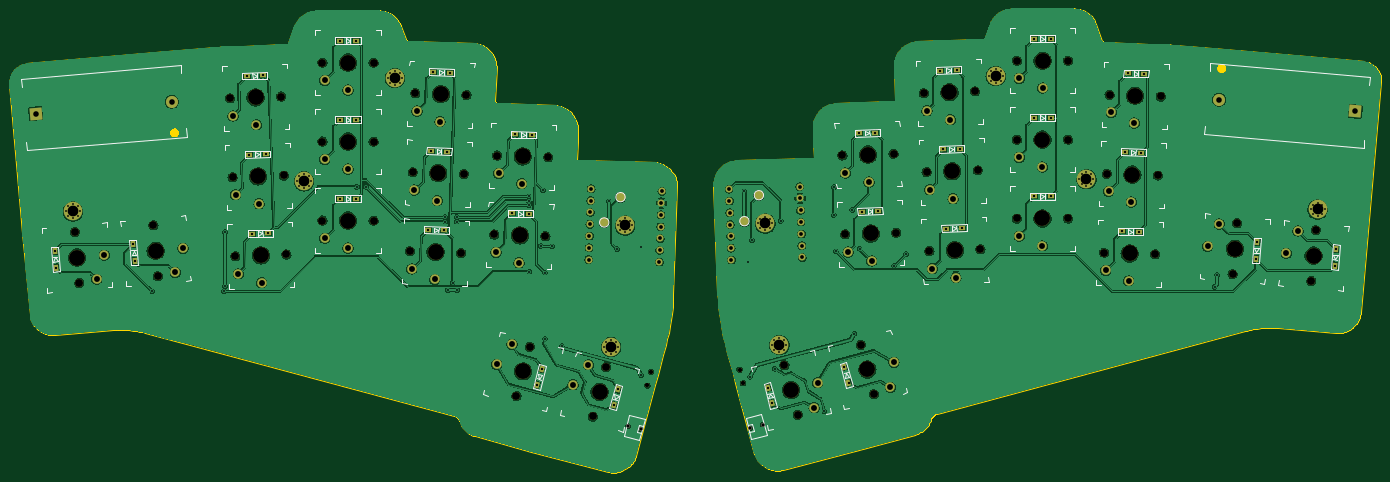
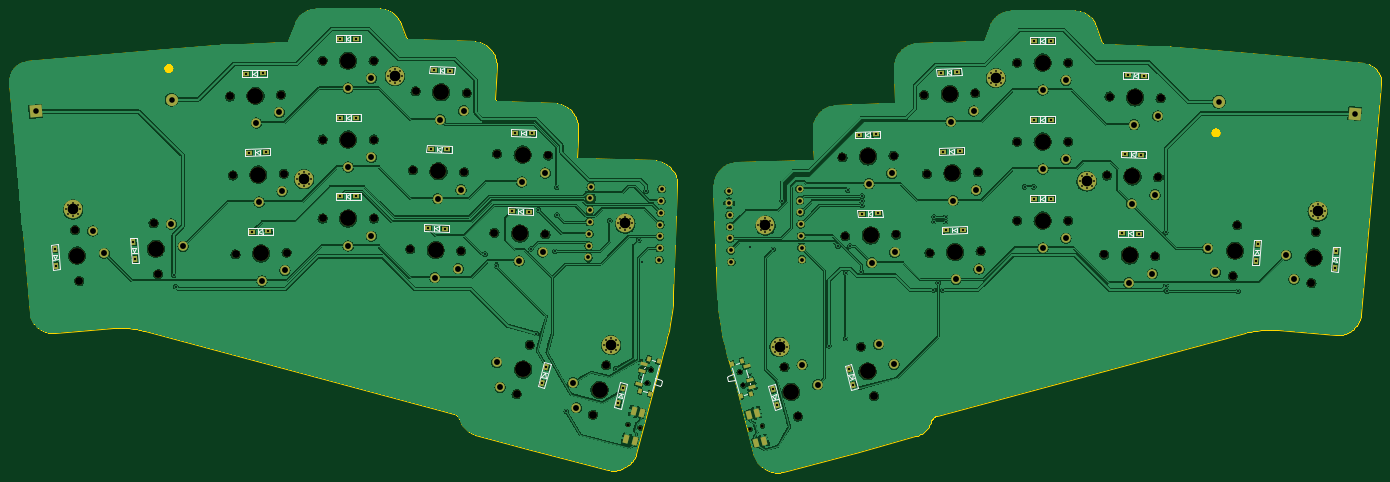
Circuit board: 11 layer files. Board 295.3 x 99.9 mm.
- bottom_copper: neighboard-B_Cu.gbr (678327 bytes)
- bottom_mask: neighboard-B_Mask.gbr (13401 bytes)
- paste: neighboard-B_Paste.gbr (1658 bytes)
- bottom_silk: neighboard-B_Silkscreen.gbr (14354 bytes)
- outline: neighboard-Edge_Cuts.gbr (41874 bytes)
- top_copper: neighboard-F_Cu.gbr (626324 bytes)
- top_mask: neighboard-F_Mask.gbr (12733 bytes)
- paste: neighboard-F_Paste.gbr (656 bytes)
- top_silk: neighboard-F_Silkscreen.gbr (28105 bytes)
- drill: neighboard-NPTH.drl (2106 bytes)
- drill: neighboard-PTH.drl (5258 bytes)

=== bottom_copper: neighboard-B_Cu.gbr (678327 bytes, source omitted) ===
=== bottom_mask: neighboard-B_Mask.gbr (13401 bytes, source omitted) ===
=== paste: neighboard-B_Paste.gbr (1658 bytes, source withheld) ===
=== bottom_silk: neighboard-B_Silkscreen.gbr (14354 bytes, source omitted) ===
=== outline: neighboard-Edge_Cuts.gbr (41874 bytes, source omitted) ===
=== top_copper: neighboard-F_Cu.gbr (626324 bytes, source omitted) ===
=== top_mask: neighboard-F_Mask.gbr (12733 bytes, source omitted) ===
=== paste: neighboard-F_Paste.gbr ===
%TF.GenerationSoftware,KiCad,Pcbnew,7.0.7*%
%TF.CreationDate,2023-10-03T23:41:33-07:00*%
%TF.ProjectId,neighboard,6e656967-6862-46f6-9172-642e6b696361,1.1*%
%TF.SameCoordinates,Original*%
%TF.FileFunction,Paste,Top*%
%TF.FilePolarity,Positive*%
%FSLAX46Y46*%
G04 Gerber Fmt 4.6, Leading zero omitted, Abs format (unit mm)*
G04 Created by KiCad (PCBNEW 7.0.7) date 2023-10-03 23:41:33*
%MOMM*%
%LPD*%
G01*
G04 APERTURE LIST*
%ADD10C,2.000000*%
G04 APERTURE END LIST*
D10*
%TO.C,THT4*%
X221872869Y-133186434D03*
%TD*%
%TO.C,THT2*%
X192087189Y-133603472D03*
%TD*%
%TO.C,THT1*%
X188587189Y-139053472D03*
%TD*%
%TO.C,THT3*%
X218762868Y-138776435D03*
%TD*%
M02*

=== top_silk: neighboard-F_Silkscreen.gbr (28105 bytes, source omitted) ===
=== drill: neighboard-NPTH.drl ===
M48
; DRILL file {KiCad 7.0.7} date Tue Oct  3 23:41:37 2023
; FORMAT={-:-/ absolute / inch / decimal}
; #@! TF.CreationDate,2023-10-03T23:41:37-07:00
; #@! TF.GenerationSoftware,Kicad,Pcbnew,7.0.7
; #@! TF.FileFunction,NonPlated,1,2,NPTH
FMAT,2
INCH
; #@! TA.AperFunction,NonPlated,NPTH,ComponentDrill
T1C0.0295
; #@! TA.AperFunction,NonPlated,NPTH,ComponentDrill
T2C0.0354
; #@! TA.AperFunction,NonPlated,NPTH,ComponentDrill
T3C0.0670
; #@! TA.AperFunction,NonPlated,NPTH,ComponentDrill
T4C0.1350
%
G90
G05
T1
X7.6275Y-7.1998
X7.7321Y-7.2278
X8.6621Y-7.2155
X8.7666Y-7.1875
T2
X7.7904Y-6.8556
X7.821Y-6.7415
X8.5713Y-6.7216
X8.6018Y-6.8357
T3
X2.9378Y-5.5558
X2.9755Y-5.9873
X3.6042Y-5.4982
X3.6419Y-5.9296
X4.2531Y-4.4222
X4.2753Y-5.0915
X4.2983Y-5.7611
X4.6859Y-4.4071
X4.7081Y-5.0764
X4.7311Y-5.746
X5.0365Y-4.1194
X5.0365Y-5.458
X5.0365Y-4.7887
X5.4695Y-4.1194
X5.4695Y-5.458
X5.4695Y-4.7887
X5.7786Y-5.7178
X5.8015Y-5.0489
X5.824Y-4.3796
X6.2114Y-5.7329
X6.2343Y-5.064
X6.2568Y-4.3947
X6.4933Y-5.5764
X6.5169Y-4.9071
X6.681Y-6.9454
X6.7931Y-6.5271
X6.9261Y-5.5915
X6.9497Y-4.9222
X7.3286Y-7.1186
X7.4407Y-6.7003
X8.9522Y-6.6843
X9.0642Y-7.1026
X9.4434Y-4.9066
X9.4666Y-5.5754
X9.599Y-6.511
X9.7111Y-6.9293
X9.8762Y-4.8915
X9.8994Y-5.5603
X10.134Y-4.3788
X10.1568Y-5.0477
X10.1801Y-5.7166
X10.5668Y-4.3637
X10.5896Y-5.0326
X10.6129Y-5.7015
X10.9218Y-4.7717
X10.9218Y-5.4406
X10.9226Y-4.1028
X11.3549Y-4.7717
X11.3549Y-5.4406
X11.3557Y-4.1028
X11.6604Y-5.7296
X11.6838Y-5.0609
X11.7074Y-4.3916
X12.0932Y-5.7447
X12.1166Y-5.076
X12.1402Y-4.4067
X12.7498Y-5.9122
X12.7876Y-5.4808
X13.4167Y-5.9706
X13.4545Y-5.5392
T4
X2.9566Y-5.7715
X3.6231Y-5.7139
X4.4695Y-4.4147
X4.4917Y-5.084
X4.5147Y-5.7536
X5.253Y-4.1194
X5.253Y-5.458
X5.253Y-4.7887
X5.995Y-5.7254
X6.0179Y-5.0564
X6.0404Y-4.3871
X6.7097Y-5.584
X6.7333Y-4.9147
X6.737Y-6.7363
X7.3847Y-6.9095
X9.0082Y-6.8935
X9.655Y-6.7201
X9.6598Y-4.899
X9.683Y-5.5679
X10.3504Y-4.3712
X10.3732Y-5.0401
X10.3965Y-5.709
X11.1384Y-4.7717
X11.1384Y-5.4406
X11.1392Y-4.1028
X11.8768Y-5.7372
X11.9002Y-5.0684
X11.9238Y-4.3992
X12.7687Y-5.6965
X13.4356Y-5.7549
T0
M30

=== drill: neighboard-PTH.drl (5258 bytes, source omitted) ===
